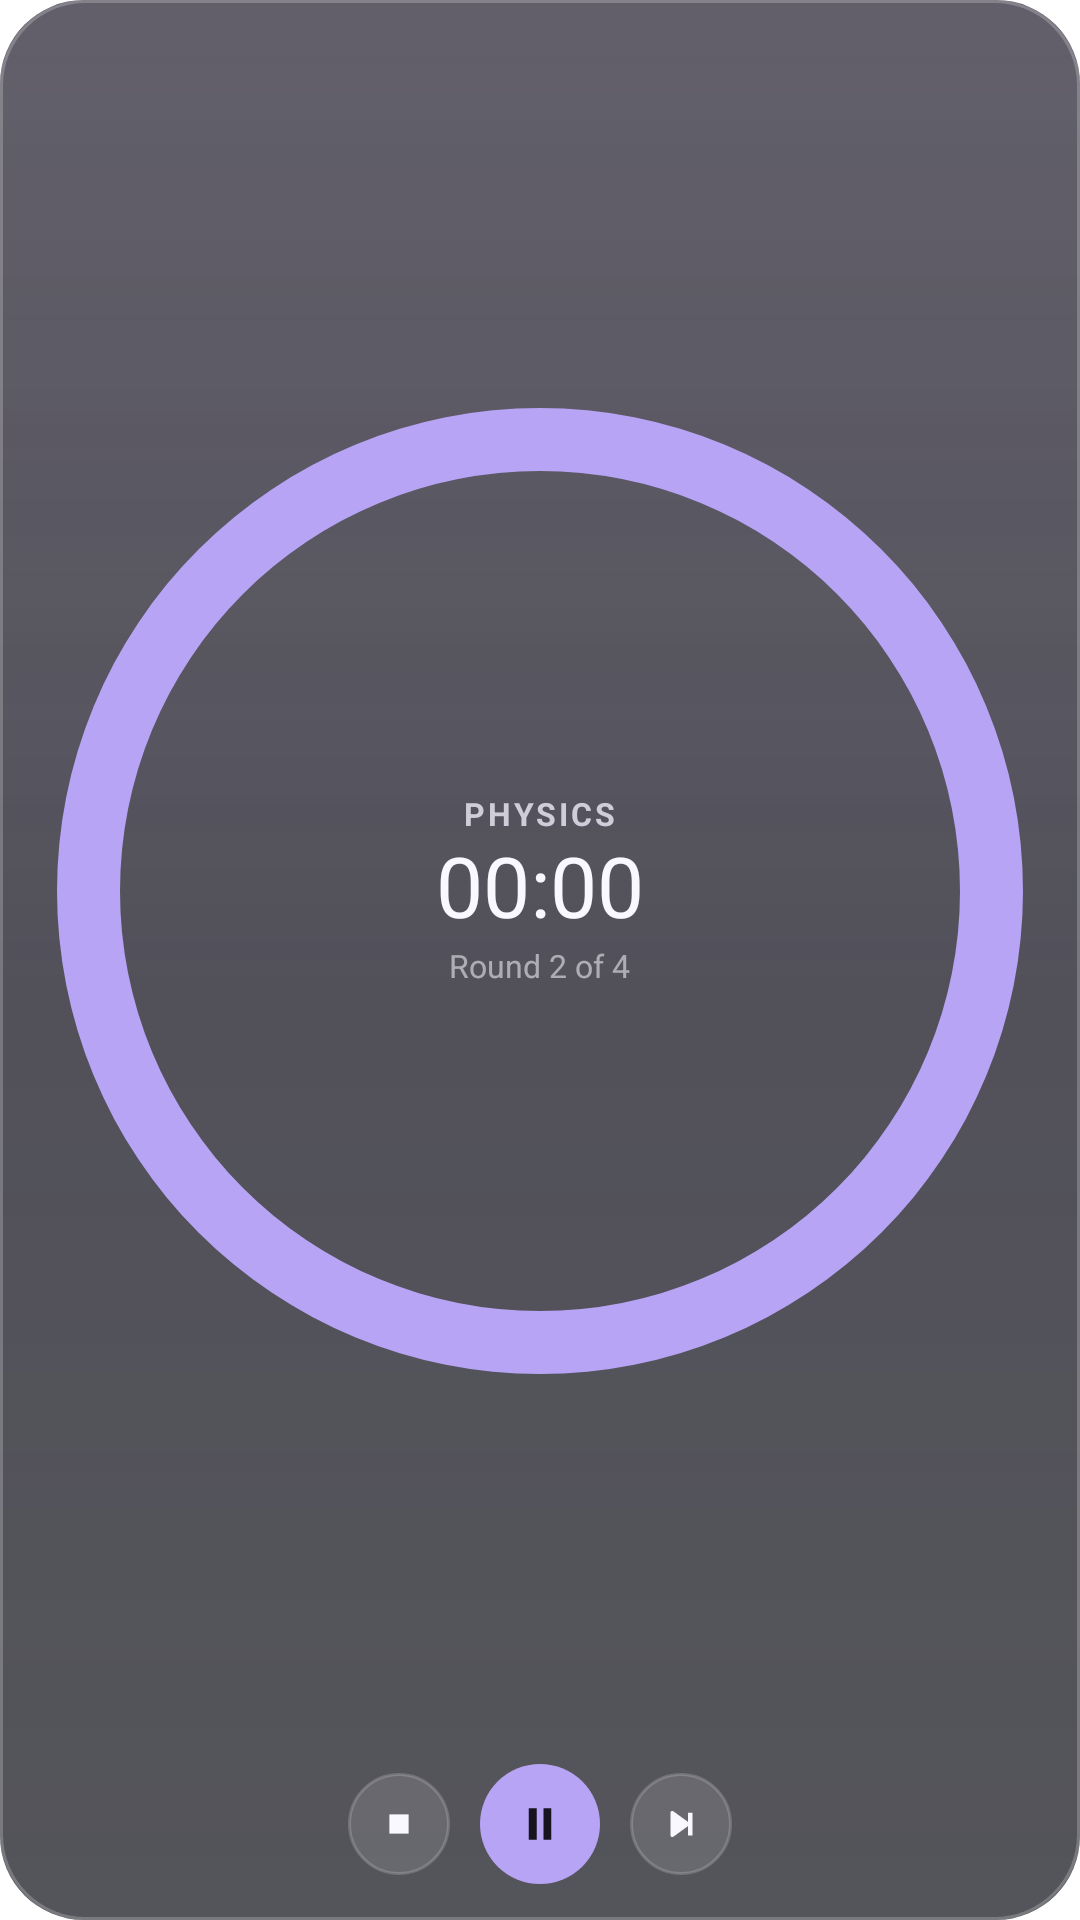

Layout XML and referenced resources for this Android screen:
<!-- AndroidManifest.xml: application theme Theme.Flowstate.Splash -->
<!-- res/layout/widget_focus_ring.xml -->
<?xml version="1.0" encoding="utf-8"?>
<LinearLayout xmlns:android="http://schemas.android.com/apk/res/android"
    android:id="@+id/widget_root"
    android:layout_width="match_parent"
    android:layout_height="match_parent"
    android:background="@drawable/widget_glass_dark"
    android:clipToPadding="false"
    android:orientation="vertical"
    android:paddingStart="12dp"
    android:paddingEnd="12dp"
    android:paddingTop="12dp"
    android:paddingBottom="12dp">
    <FrameLayout
        android:layout_width="match_parent"
        android:layout_height="0dp"
        android:layout_weight="1">
        <ImageView
            android:id="@+id/ring"
            android:layout_width="match_parent"
            android:layout_height="match_parent"
            android:src="@drawable/widget_ring_preview"
            android:scaleType="fitCenter"
            android:importantForAccessibility="no" />
        <LinearLayout
            android:layout_width="wrap_content"
            android:layout_height="wrap_content"
            android:orientation="vertical"
            android:gravity="center_horizontal"
            android:layout_gravity="center">
            <TextView
                android:id="@+id/subject"
                android:layout_width="wrap_content"
                android:layout_height="wrap_content"
                android:includeFontPadding="false"
                android:maxLines="1"
                android:ellipsize="end"
                android:text="PHYSICS"
                android:textColor="#D0CDDA"
                android:textSize="10.5sp"
                android:textStyle="bold"
                android:letterSpacing="0.09"
                android:maxWidth="96dp" />
            <Chronometer
                android:id="@+id/time"
                android:layout_width="wrap_content"
                android:layout_height="wrap_content"
                android:includeFontPadding="false"
                android:maxLines="1"
                android:fontFamily="sans-serif"
                android:textColor="#F9F8FF"
                android:textSize="28sp"
                android:layout_marginTop="2dp" />
            <TextView
                android:id="@+id/time_static"
                android:layout_width="wrap_content"
                android:layout_height="wrap_content"
                android:includeFontPadding="false"
                android:maxLines="1"
                android:ellipsize="end"
                android:text="16:12"
                android:textColor="#F9F8FF"
                android:textSize="28sp"
                android:fontFamily="sans-serif"
                android:layout_marginTop="2dp"
                android:visibility="gone" />
            <TextView
                android:id="@+id/round"
                android:layout_width="wrap_content"
                android:layout_height="wrap_content"
                android:includeFontPadding="false"
                android:maxLines="1"
                android:ellipsize="end"
                android:text="Round 2 of 4"
                android:textColor="#8CF9F8FF"
                android:textSize="10.5sp"
                android:layout_marginTop="3dp"
                android:maxWidth="100dp" />
        </LinearLayout>
    </FrameLayout>
    <LinearLayout
        android:layout_width="match_parent"
        android:layout_height="wrap_content"
        android:orientation="horizontal"
        android:gravity="center"
        android:layout_marginTop="6dp">
        <FrameLayout
            android:id="@+id/btn_stop"
            android:layout_width="34dp"
            android:layout_height="34dp"
            android:contentDescription="stop">
            <ImageView
                android:id="@+id/btn_stop_bg"
                android:layout_width="match_parent"
                android:layout_height="match_parent"
                android:src="@drawable/widget_circle_dark"
                android:scaleType="fitXY"
                android:importantForAccessibility="no" />
            <ImageView
                android:id="@+id/btn_stop_icon"
                android:layout_width="14dp"
                android:layout_height="14dp"
                android:src="@drawable/widget_ic_stop"
                android:scaleType="fitCenter"
                android:tint="#F9F8FF"
                android:importantForAccessibility="no"
                android:layout_gravity="center" />
        </FrameLayout>
        <FrameLayout
            android:id="@+id/btn_main"
            android:layout_width="40dp"
            android:layout_height="40dp"
            android:contentDescription="main"
            android:layout_marginStart="10dp"
            android:layout_marginEnd="10dp">
            <ImageView
                android:id="@+id/btn_main_bg"
                android:layout_width="match_parent"
                android:layout_height="match_parent"
                android:src="@drawable/widget_shape_circle"
                android:scaleType="fitXY"
                android:tint="#B7A4F5"
                android:importantForAccessibility="no" />
            <ImageView
                android:id="@+id/btn_main_icon"
                android:layout_width="18dp"
                android:layout_height="18dp"
                android:src="@drawable/widget_ic_pause"
                android:scaleType="fitCenter"
                android:tint="#17131F"
                android:importantForAccessibility="no"
                android:layout_gravity="center" />
        </FrameLayout>
        <FrameLayout
            android:id="@+id/btn_skip"
            android:layout_width="34dp"
            android:layout_height="34dp"
            android:contentDescription="skip">
            <ImageView
                android:id="@+id/btn_skip_bg"
                android:layout_width="match_parent"
                android:layout_height="match_parent"
                android:src="@drawable/widget_circle_dark"
                android:scaleType="fitXY"
                android:importantForAccessibility="no" />
            <ImageView
                android:id="@+id/btn_skip_icon"
                android:layout_width="14dp"
                android:layout_height="14dp"
                android:src="@drawable/widget_ic_skip"
                android:scaleType="fitCenter"
                android:tint="#F9F8FF"
                android:importantForAccessibility="no"
                android:layout_gravity="center" />
        </FrameLayout>
    </LinearLayout>
</LinearLayout>
<!-- resources referenced by this layout -->
<resources>
  <!-- drawable widget_circle_dark (drawable) -->
  <?xml version="1.0" encoding="utf-8"?>
  <shape xmlns:android="http://schemas.android.com/apk/res/android" android:shape="oval">
      <solid android:color="#1FFFFFFF" />
      <stroke android:width="1dp" android:color="#2EFFFFFF" />
  </shape>
  <!-- drawable widget_ic_pause (drawable) -->
  <?xml version="1.0" encoding="utf-8"?>
  <vector xmlns:android="http://schemas.android.com/apk/res/android"
      android:width="24dp" android:height="24dp" android:viewportWidth="24" android:viewportHeight="24">
      <path android:fillColor="#FFFFFFFF" android:pathData="M7,5h3.5v14H7zM13.5,5H17v14h-3.5z" />
  </vector>
  <!-- drawable widget_ic_skip (drawable) -->
  <?xml version="1.0" encoding="utf-8"?>
  <vector xmlns:android="http://schemas.android.com/apk/res/android"
      android:width="24dp" android:height="24dp" android:viewportWidth="24" android:viewportHeight="24">
      <path android:fillColor="#FFFFFFFF" android:pathData="M6,5.5v13a1,1 0,0 0,1.55 0.83L16,13.2V18.5h2.5v-13H16v5.3L7.55,4.67A1,1 0,0 0,6 5.5z" />
  </vector>
  <!-- drawable widget_ic_stop (drawable) -->
  <?xml version="1.0" encoding="utf-8"?>
  <vector xmlns:android="http://schemas.android.com/apk/res/android"
      android:width="24dp" android:height="24dp" android:viewportWidth="24" android:viewportHeight="24">
      <path android:fillColor="#FFFFFFFF" android:pathData="M6.5,6.5h11v11h-11z" />
  </vector>
  <!-- drawable widget_ring_preview (drawable) -->
  <?xml version="1.0" encoding="utf-8"?>
  <shape xmlns:android="http://schemas.android.com/apk/res/android" android:shape="ring"
      android:innerRadiusRatio="2.4" android:thicknessRatio="16" android:useLevel="false">
      <solid android:color="#B7A4F5" />
  </shape>
  <!-- drawable widget_shape_circle (drawable) -->
  <?xml version="1.0" encoding="utf-8"?>
  <shape xmlns:android="http://schemas.android.com/apk/res/android" android:shape="oval">
      <solid android:color="#FFFFFFFF" />
  </shape>
  <style name="Theme.Flowstate.Splash" parent="Theme.SplashScreen">
          <item name="windowSplashScreenBackground">@color/splash_bg</item>
          <item name="windowSplashScreenAnimatedIcon">@drawable/ic_launcher_foreground</item>
          <item name="postSplashScreenTheme">@style/Theme.Flowstate</item>
      </style>
  <color name="splash_bg">#101418</color>
  <!-- drawable ic_launcher_foreground (drawable) -->
  <vector xmlns:android="http://schemas.android.com/apk/res/android"
      android:width="108dp"
      android:height="108dp"
      android:viewportWidth="108"
      android:viewportHeight="108">
      <path
          android:pathData="M34,54a20,20 0 1,0 40,0a20,20 0 1,0 -40,0"
          android:strokeColor="#FFFFFF"
          android:strokeLineCap="round"
          android:strokeWidth="7" />
      <path
          android:fillColor="#FFFFFF"
          android:pathData="M46,54a8,8 0 1,0 16,0a8,8 0 1,0 -16,0" />
  </vector>
  <style name="Theme.Flowstate" parent="android:Theme.Material.NoActionBar">
          <item name="android:windowBackground">@color/splash_bg</item>
          <item name="android:statusBarColor">@android:color/transparent</item>
          <item name="android:navigationBarColor">@android:color/transparent</item>
      </style>
</resources>
